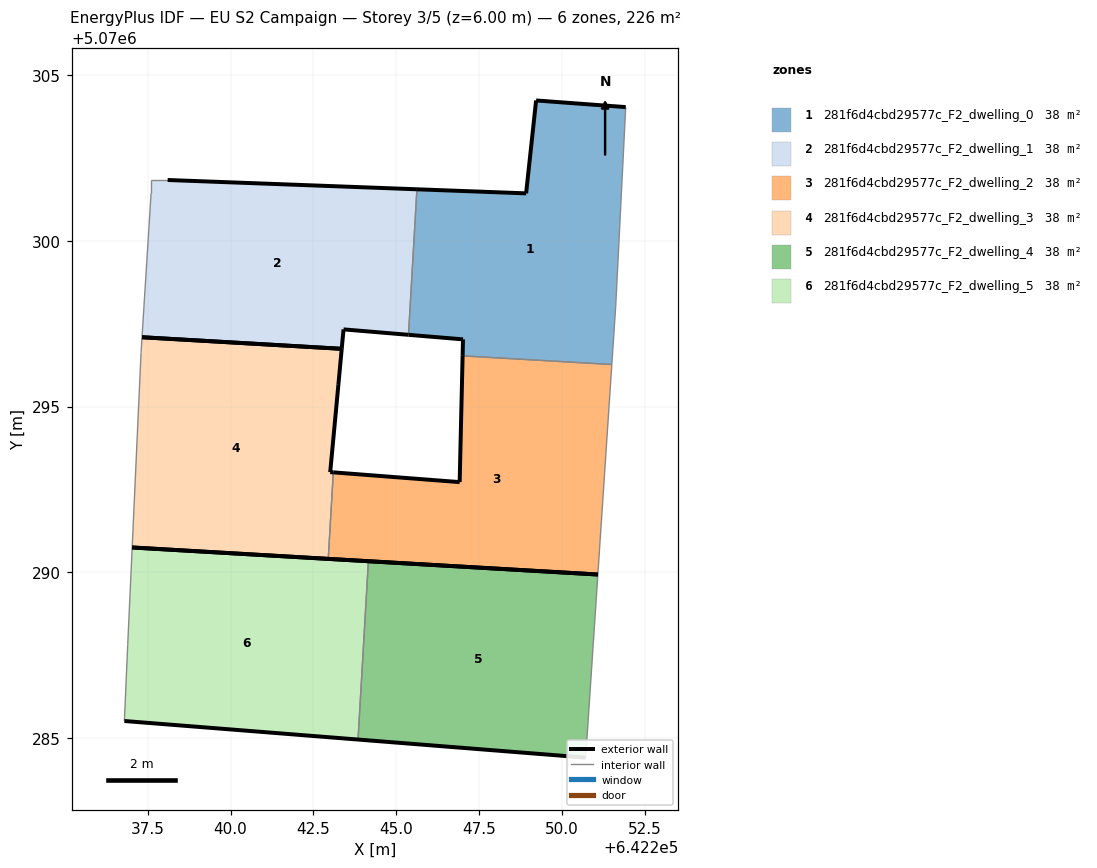
=== STOREY PLAN SPEC (per zone: floor XY polygon, exterior-wall plan segments, windows/doors) ===
zone 1: 281f6d4cbd29577c_F2_dwelling_0  (37.7 m²)
  floor: (642251.49, 5070296.27) (642251.61, 5070298.03) (642251.91, 5070304.03) (642249.21, 5070304.23) (642248.91, 5070301.43) (642245.62, 5070301.55) (642245.36, 5070297.16) (642247.01, 5070297.03) (642247.00, 5070296.53)
  exterior wall: (642247.00, 5070296.53) – (642247.01, 5070297.03)  [0.5 m]
  exterior wall: (642247.01, 5070297.03) – (642245.36, 5070297.16)  [1.6 m]
  exterior wall: (642245.62, 5070301.55) – (642248.91, 5070301.43)  [3.3 m]
  exterior wall: (642248.91, 5070301.43) – (642249.21, 5070304.23)  [2.8 m]
  exterior wall: (642249.21, 5070304.23) – (642251.91, 5070304.03)  [2.7 m]
  interior walls: 4
zone 2: 281f6d4cbd29577c_F2_dwelling_1  (37.7 m²)
  floor: (642245.36, 5070297.16) (642245.62, 5070301.55) (642238.10, 5070301.83) (642237.60, 5070301.83) (642237.60, 5070301.43) (642237.33, 5070297.09) (642243.35, 5070296.74) (642243.41, 5070297.33)
  exterior wall: (642238.10, 5070301.83) – (642245.62, 5070301.55)  [7.5 m]
  exterior wall: (642245.36, 5070297.16) – (642243.41, 5070297.33)  [2.0 m]
  exterior wall: (642243.41, 5070297.33) – (642243.35, 5070296.74)  [0.6 m]
  exterior wall: (642243.35, 5070296.74) – (642237.33, 5070297.09)  [6.0 m]
  interior walls: 4
zone 3: 281f6d4cbd29577c_F2_dwelling_2  (37.7 m²)
  floor: (642251.07, 5070289.94) (642251.49, 5070296.27) (642247.00, 5070296.53) (642246.91, 5070292.72) (642243.10, 5070293.02) (642242.94, 5070290.41)
  exterior wall: (642246.91, 5070292.72) – (642247.00, 5070296.53)  [3.8 m]
  exterior wall: (642251.07, 5070289.94) – (642242.94, 5070290.41)  [8.1 m]
  exterior wall: (642243.10, 5070293.02) – (642246.91, 5070292.72)  [3.8 m]
  interior walls: 3
zone 4: 281f6d4cbd29577c_F2_dwelling_3  (37.7 m²)
  floor: (642242.94, 5070290.41) (642243.10, 5070293.02) (642243.00, 5070293.02) (642243.25, 5070295.65) (642243.35, 5070296.74) (642243.31, 5070296.74) (642237.33, 5070297.09) (642237.30, 5070296.63) (642237.03, 5070290.75)
  exterior wall: (642243.00, 5070293.02) – (642243.10, 5070293.02)  [0.1 m]
  exterior wall: (642242.94, 5070290.41) – (642237.03, 5070290.75)  [5.9 m]
  exterior wall: (642237.33, 5070297.09) – (642243.31, 5070296.74)  [6.0 m]
  exterior wall: (642243.31, 5070296.74) – (642243.35, 5070296.74)  [0.0 m]
  exterior wall: (642243.35, 5070296.74) – (642243.25, 5070295.65)  [1.1 m]
  exterior wall: (642243.25, 5070295.65) – (642243.00, 5070293.02)  [2.6 m]
  interior walls: 3
zone 5: 281f6d4cbd29577c_F2_dwelling_4  (37.7 m²)
  floor: (642250.71, 5070284.42) (642251.07, 5070289.94) (642244.16, 5070290.34) (642243.84, 5070284.96)
  exterior wall: (642250.71, 5070284.42) – (642243.84, 5070284.96)  [6.9 m]
  exterior wall: (642244.16, 5070290.34) – (642251.07, 5070289.94)  [6.9 m]
  interior walls: 2
zone 6: 281f6d4cbd29577c_F2_dwelling_5  (37.7 m²)
  floor: (642243.84, 5070284.96) (642244.16, 5070290.34) (642237.03, 5070290.75) (642236.90, 5070287.82) (642236.80, 5070285.52)
  exterior wall: (642237.03, 5070290.75) – (642244.16, 5070290.34)  [7.1 m]
  exterior wall: (642243.84, 5070284.96) – (642236.80, 5070285.52)  [7.1 m]
  interior walls: 3

=== DERIVED (storey summary) ===
Building: EU S2 Campaign
Storey: 3 of 5  (floor level z = 6.00 m)
Storey gross floor area: 226.3 m²
Zones on this storey: 6
  - 281f6d4cbd29577c_F2_dwelling_0: floor 37.7 m²; exterior wall 11.0 m (32.9 m²); WWR 0.0%
  - 281f6d4cbd29577c_F2_dwelling_1: floor 37.7 m²; exterior wall 16.1 m (48.3 m²); WWR 0.0%
  - 281f6d4cbd29577c_F2_dwelling_2: floor 37.7 m²; exterior wall 15.8 m (47.3 m²); WWR 0.0%
  - 281f6d4cbd29577c_F2_dwelling_3: floor 37.7 m²; exterior wall 15.8 m (47.3 m²); WWR 0.0%
  - 281f6d4cbd29577c_F2_dwelling_4: floor 37.7 m²; exterior wall 13.8 m (41.4 m²); WWR 0.0%
  - 281f6d4cbd29577c_F2_dwelling_5: floor 37.7 m²; exterior wall 14.2 m (42.6 m²); WWR 0.0%
Zone adjacency (shared interzone walls):
  - 281f6d4cbd29577c_F2_dwelling_0 ↔ 281f6d4cbd29577c_F2_dwelling_1
  - 281f6d4cbd29577c_F2_dwelling_0 ↔ 281f6d4cbd29577c_F2_dwelling_2
  - 281f6d4cbd29577c_F2_dwelling_2 ↔ 281f6d4cbd29577c_F2_dwelling_3
  - 281f6d4cbd29577c_F2_dwelling_4 ↔ 281f6d4cbd29577c_F2_dwelling_5